Image classification data set "obj" (PrimeshShamilka/fabric_defect_detector on GitHub). Class labels (2): defect free, stain.

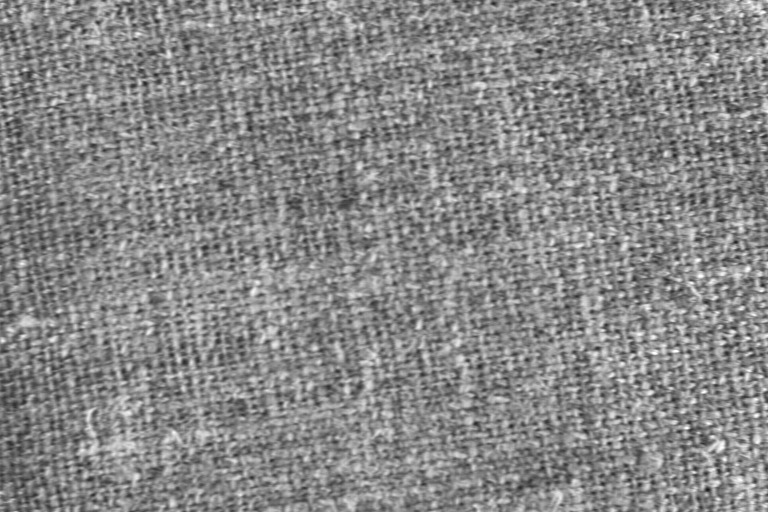
Label: defect free

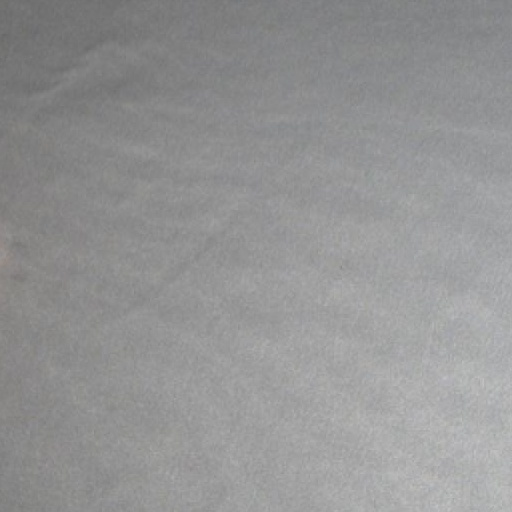
Label: stain

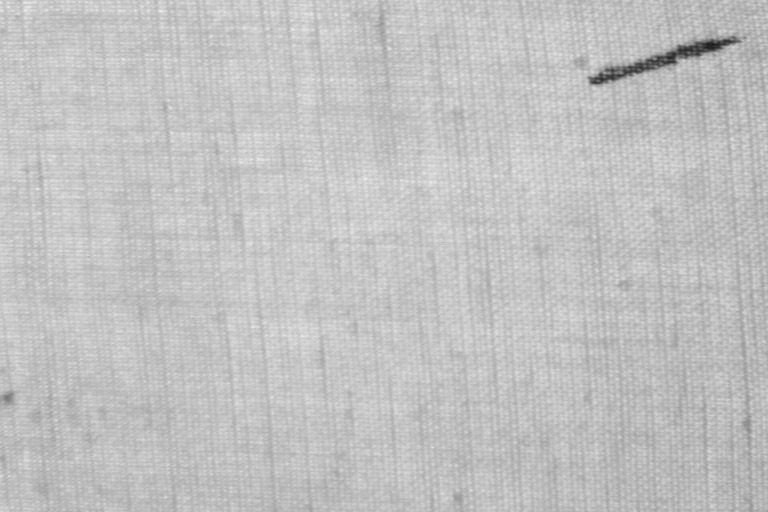
Label: stain

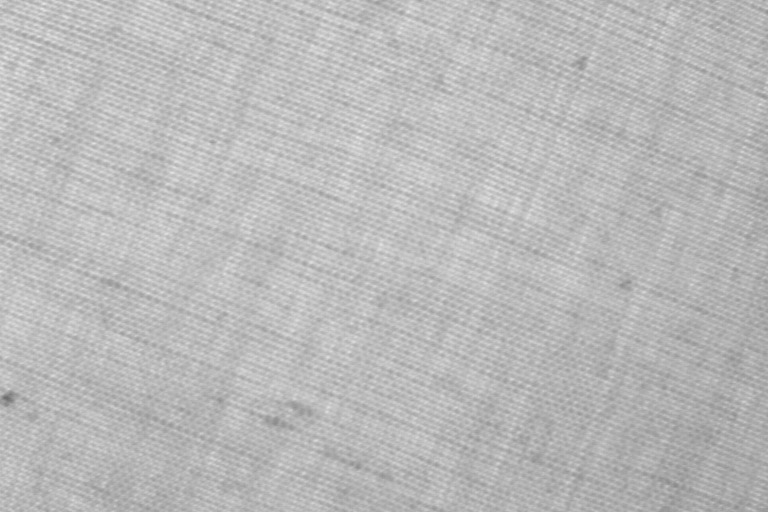
Label: defect free

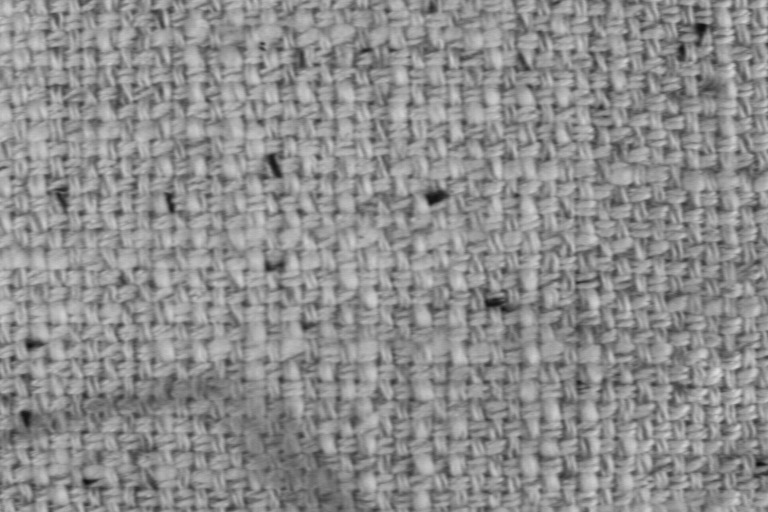
Label: stain

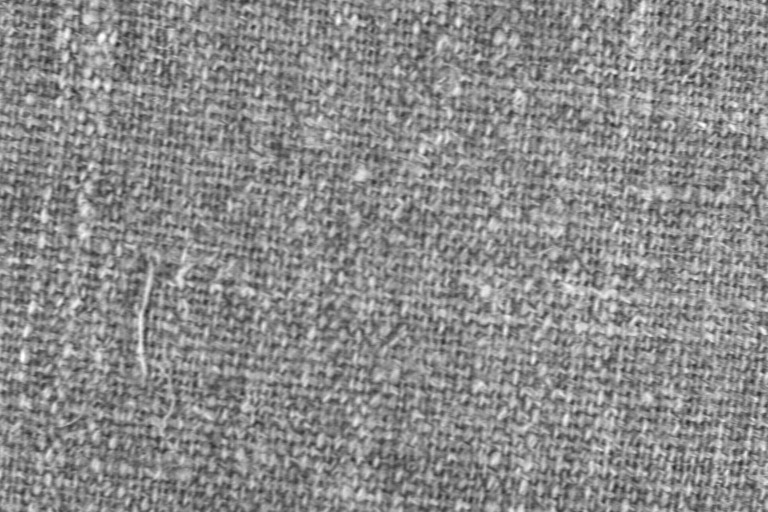
Label: defect free
